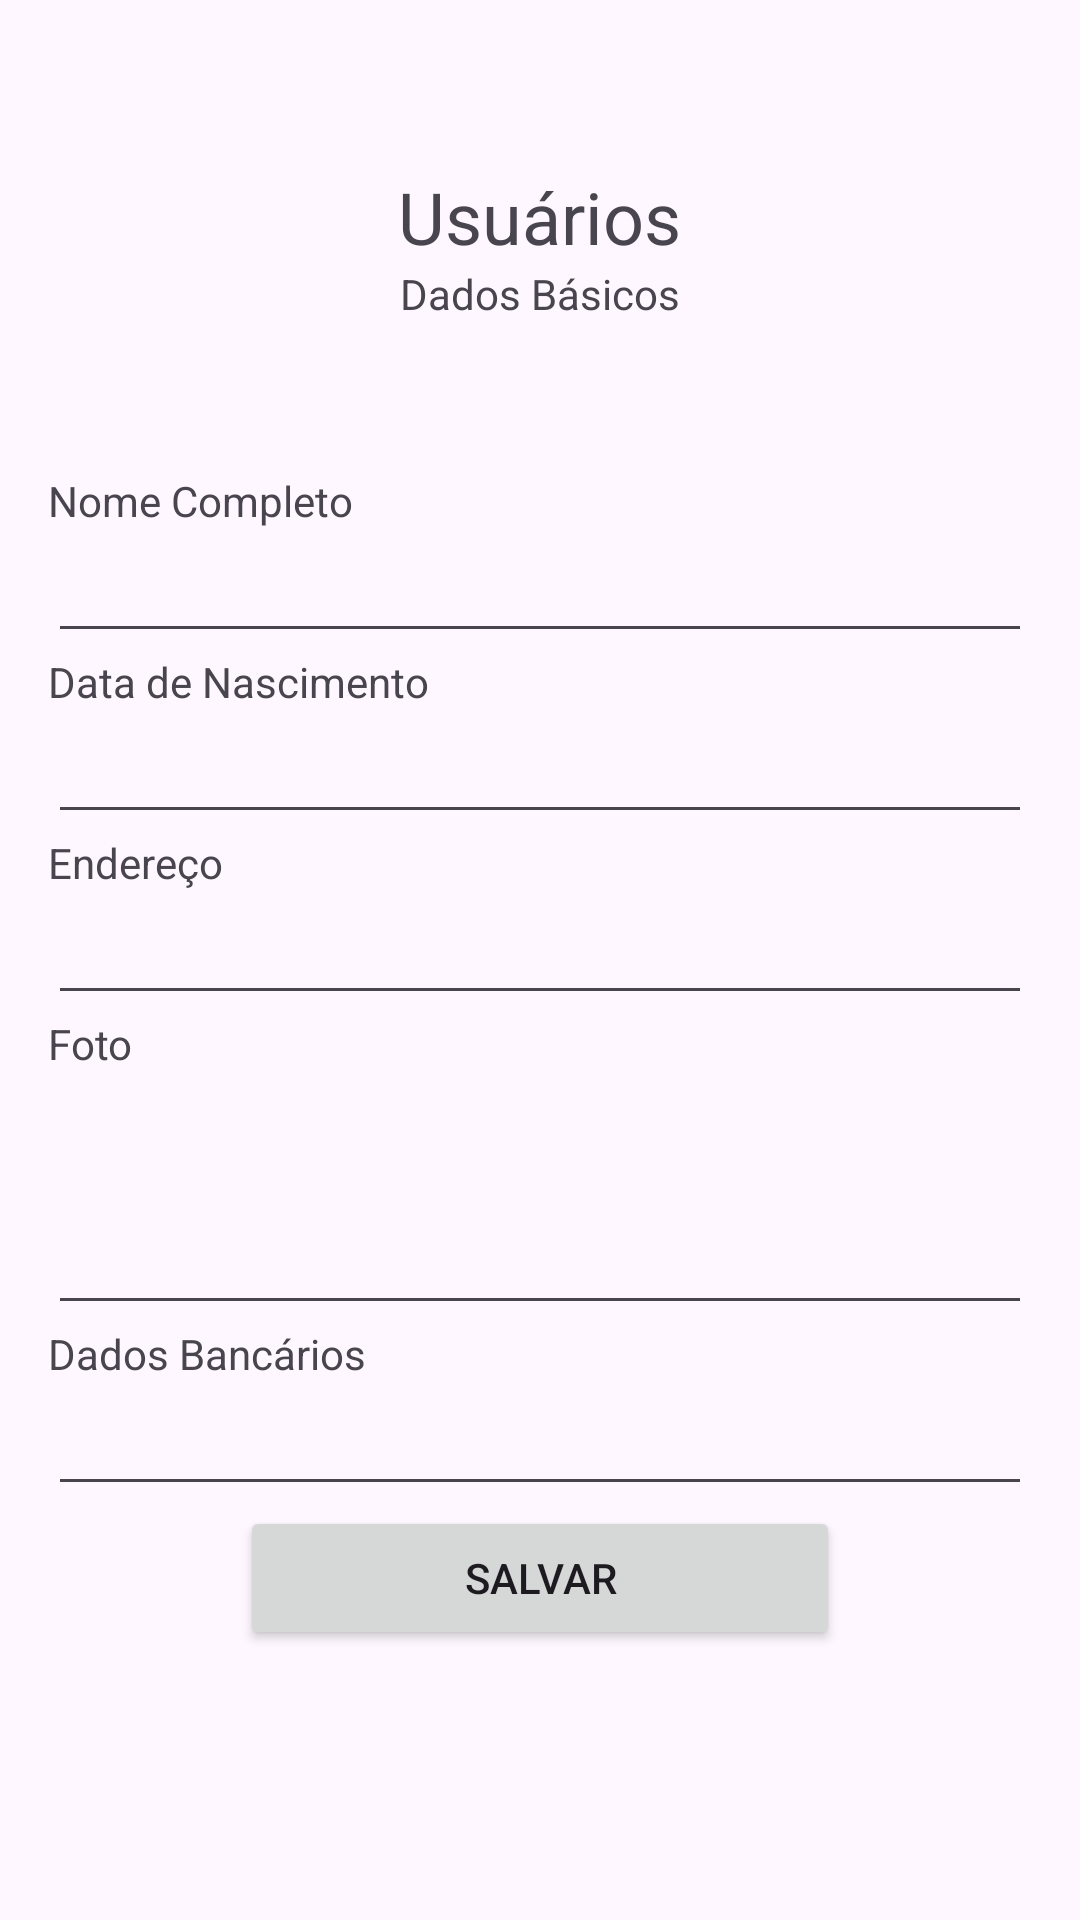

Produce the Android XML layout that renders to this screen, including the resource entries it uses.
<!-- AndroidManifest.xml: application theme Theme.TrustApp -->
<!-- res/layout/cadastrouser.xml -->
<?xml version="1.0" encoding="utf-8"?>

<LinearLayout xmlns:android="http://schemas.android.com/apk/res/android"
    android:layout_width="match_parent"
    android:layout_height="match_parent"
    android:orientation="vertical"
    android:padding="16dp"
    >

    <TextView
        android:id="@+id/textView"
        android:layout_width="wrap_content"
        android:layout_height="wrap_content"
        android:layout_gravity="center"

        android:text="Usuários"
        android:paddingTop="40dp"
        android:textSize="24sp" />

    <TextView
        android:layout_width="wrap_content"
        android:layout_height="wrap_content"
        android:layout_gravity="center"
        android:paddingBottom="50dp"
        android:text="Dados Básicos"/>


    <TextView
        android:layout_width="wrap_content"
        android:layout_height="wrap_content"

        android:text="Nome Completo"/>

    <EditText
        android:layout_width="match_parent"
        android:layout_height="wrap_content"
        android:inputType="text"

        />
    <TextView
        android:layout_width="wrap_content"
        android:layout_height="wrap_content"

        android:text="Data de Nascimento"/>

    <EditText
        android:layout_width="match_parent"
        android:layout_height="wrap_content"
        android:inputType="text"

        />
    <TextView
        android:layout_width="wrap_content"
        android:layout_height="wrap_content"

        android:text="Endereço"/>

    <EditText
        android:layout_width="match_parent"
        android:layout_height="wrap_content"
        android:inputType="text"

        />
    <TextView
        android:layout_width="wrap_content"
        android:layout_height="wrap_content"

        android:text="Foto"/>

    <EditText
        android:layout_width="match_parent"
        android:layout_height="wrap_content"
        android:paddingBottom="50dp"
        android:inputType="text"

        />
    <TextView
        android:layout_width="wrap_content"
        android:layout_height="wrap_content"

        android:text="Dados Bancários"/>

    <EditText
        android:layout_width="match_parent"
        android:layout_height="wrap_content"
        android:inputType="text"


        />

    <Button
        android:layout_width="200dp"
        android:layout_height="wrap_content"

        android:layout_gravity="center"

        android:text="salvar"/>


</LinearLayout>
<!-- resources referenced by this layout -->
<resources>
  <style name="Theme.TrustApp" parent="Base.Theme.TrustApp" />
  <style name="Base.Theme.TrustApp" parent="Theme.Material3.DayNight.NoActionBar">
          
          
      </style>
</resources>
